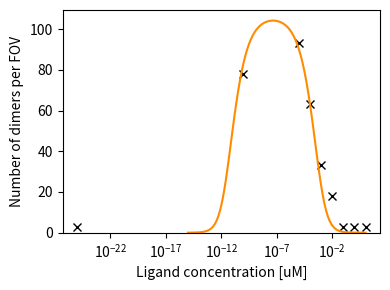

This chart was generated by the following Python code: (Note: this script raises an exception after producing the figure.)
import numpy as np
import matplotlib.pyplot as plt
from scipy.optimize import curve_fit


# %% Fitting expression to data
def dimer_func(val_c_L, val_K_Dd, val_K_Ds, val_gamma_Mtot):
    inner_func = (val_K_Dd * (val_K_Ds**2) + 2*val_K_Dd * val_K_Ds * val_c_L +
                  val_K_Dd * (val_c_L**2)) + (8*val_K_Ds*val_gamma_Mtot * val_c_L)
    val_gamma_MLM = (-(val_K_Ds+val_c_L)*(val_K_Dd**0.5) * (inner_func**0.5) +
                     inner_func-(4*val_K_Ds*val_gamma_Mtot*val_c_L))/(8*val_K_Ds*val_c_L)
    return val_gamma_MLM


def fit_dimers(xdata, ydata, d_mono=None):
    """
    Fit dimer surface density.
    xdata: Ligand concentration in uM
    ydata: Dimer number per field of view
    """
    # Init start values
    p0 = [1e-6, 1e-7, 1e-2]
    xdata = xdata*0.6022  # convert: uM/L to #/um^3
    ydata = ydata/5329  # convert: #/FOV to #/um^2

    if not d_mono == None:
        eps = 1e-9
        popt, pcov = curve_fit(dimer_func,
                               xdata, ydata,
                               p0=[*p0[0:2], d_mono],
                               bounds=((0, 0, d_mono-eps),
                                       (np.inf, np.inf, d_mono+eps)),
                               maxfev=10000)
    else:
        popt, pcov = curve_fit(dimer_func,
                               xdata, ydata,
                               p0=p0,
                               bounds=((0, 0, 0), (np.inf, np.inf, np.inf)),
                               maxfev=10000)
    return popt, pcov


# %%
# Data
xdata = np.array([1e-25, 1e-10, 1e-5, 1e-4, 1e-3, 1e-2, 1e-1, 1, 10])  # ligand conc. uM

# ydata = dimer_func(xdata, 1e-2, 1e-8, 5e-2) #simulate dimer numbers
ydata = 3*(np.array([5, 30, 35, 25, 15, 10, 5, 5, 5])-4)  # divide by FOV size in um2

# Fit
popt, pcov = fit_dimers(xdata, ydata, d_mono=0.04)
perr = np.sqrt(np.diag(pcov))
# Evaluate fit for plotting
xfit = np.logspace(-15, 1, 100)
yfit = dimer_func(xfit, *popt)*5329  # convert #/um^2 to #/FOV

# Plot
f = plt.figure(figsize=[4, 3])
f.subplots_adjust(left=0.15, right=0.85, bottom=0.2, top=0.75)
f.clear()
ax = f.add_subplot(111)

ax.plot(xdata, ydata, 'x', c='k')
ax.plot(xfit, yfit, c='darkorange')
ax.set_ylabel('Number of dimers per FOV')
ax.set_xlabel('Ligand concentration [uM]')
ax.set_xscale('log')
ax.set_ylim(bottom=0)
# ax.set_xlim(left=0)
# ax.set_xscale('symlog',linthresh=1e-15)
# xtick = ax.get_xticks()
# xtick_new = np.log10(xtick).astype(int)
# xtick_new[0]=0
# ax.set_xticks(xtick)
# ax.set_xticklabels(xtick_new)
plt.tight_layout()
plt.savefig(path + '_fit.png', dpi=200)
print(
    f'K_D,d = {popt[0]:.2e} +/- {perr[0]:.2e} \n K_D,s = {popt[1]:.2e} +/- {perr[1]:.2e} \n ')

# %% Residuals
# Plot
f = plt.figure(figsize=[10, 6])
f.subplots_adjust(left=0.15, right=0.85, bottom=0.2, top=0.75)
f.clear()
ax = f.add_subplot(111)
yfit_data = dimer_func(xdata, *popt)*5329  # convert #/um^2 to #/FOV
ax.plot(xdata, abs(yfit_data-ydata), '-.')
ytick = ax.get_yticks()
ax.set_yticks(ytick)
ax.set_yticklabels((ytick).astype(int))
ax.set_ylabel('Number of dimers per FOV')
ax.set_xlabel('Ligand concentration [uM]')
ax.set_xlim(left=0)
ax.set_xscale('symlog', linthresh=1e-15)
